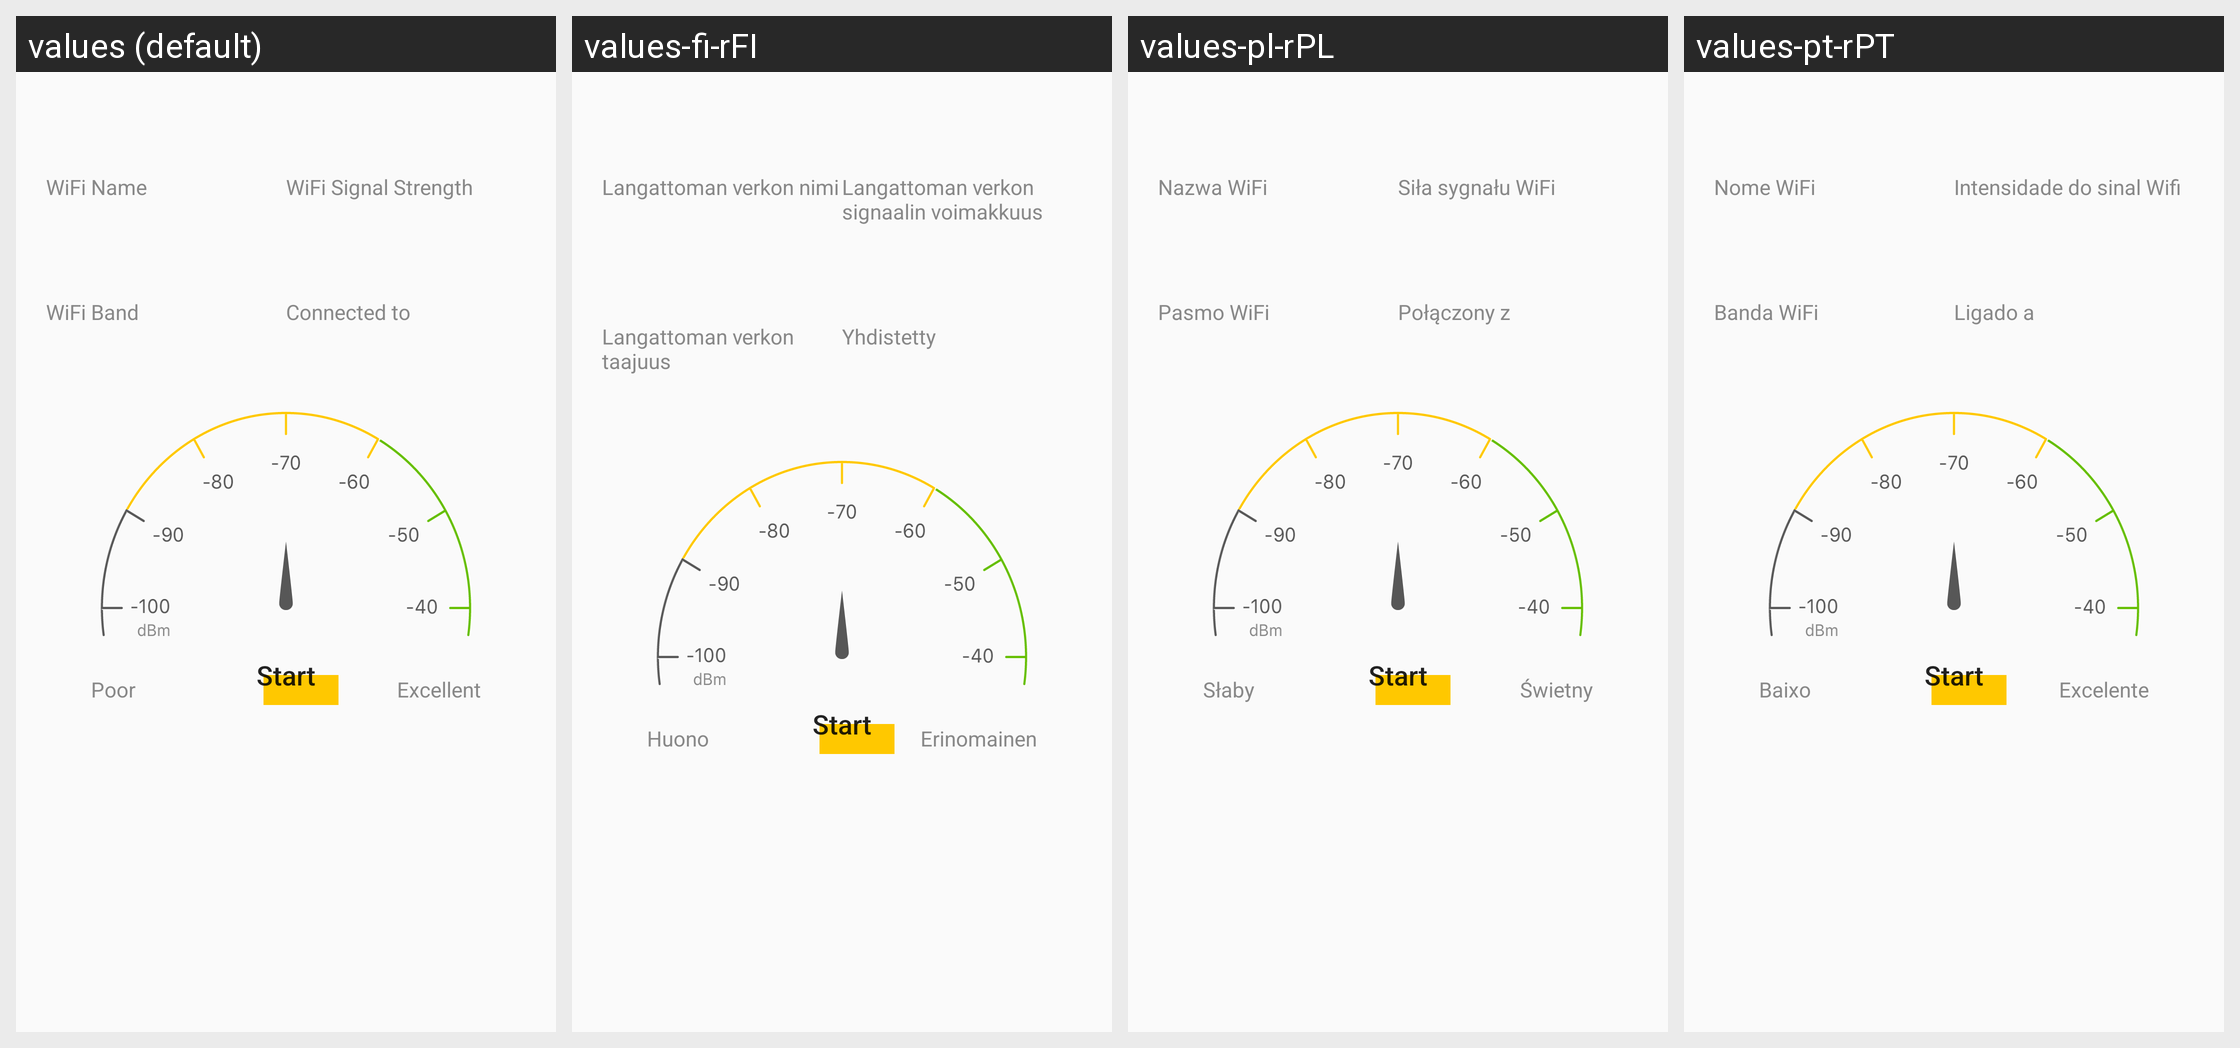

This grid shows one Android layout under several languages. Give, for every string resource on the screen, its name, the default text and each shown locale's text.
Android screen res/layout/fragment_wifi_signal_meter.xml rendered under 4 locales, left to right: values (default), values-fi-rFI, values-pl-rPL, values-pt-rPT. Device: Nexus 5 (rendered at 1080×1920; each locale shown at half size, 540×960, under a caption strip naming it); theme AppTheme.
Other locales in the repository, not shown: values-cs-rCZ, values-da-rDK, values-de-rDE, values-es-rES, values-fr-rFR, values-it-rIT, values-nb-rNO, values-nl-rNL, values-no-rNO, values-ru-rRU, values-tr-rTR.
Strings drawn on this screen, with the default value and each locale's value (text and hints the layout hard-codes, and strings that could not be matched under every locale, appear in the picture but are not listed):

diagnostic_wifi_signal_wifi_name
  values: WiFi Name
  values-fi-rFI: Langattoman verkon nimi
  values-pl-rPL: Nazwa WiFi
  values-pt-rPT: Nome WiFi

diagnostic_wifi_signal_wifi_signal_strength
  values: WiFi Signal Strength
  values-fi-rFI: Langattoman verkon signaalin voimakkuus
  values-pl-rPL: Siła sygnału WiFi
  values-pt-rPT: Intensidade do sinal Wifi

diagnostic_wifi_signal_wifi_band
  values: WiFi Band
  values-fi-rFI: Langattoman verkon taajuus
  values-pl-rPL: Pasmo WiFi
  values-pt-rPT: Banda WiFi

diagnostic_wifi_signal_connect_to
  values: Connected to
  values-fi-rFI: Yhdistetty
  values-pl-rPL: Połączony z
  values-pt-rPT: Ligado a

diagnostic_wifi_signal_poor
  values: Poor
  values-fi-rFI: Huono
  values-pl-rPL: Słaby
  values-pt-rPT: Baixo

diagnostic_wifi_signal_start
  values: Start
  values-fi-rFI: Start  [not translated; the default value is used]
  values-pl-rPL: Start  [not translated; the default value is used]
  values-pt-rPT: Start  [not translated; the default value is used]

diagnostic_wifi_signal_excellent
  values: Excellent
  values-fi-rFI: Erinomainen
  values-pl-rPL: Świetny
  values-pt-rPT: Excelente
